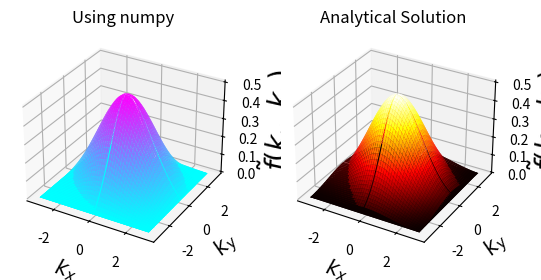

This figure's Python source:
import numpy as np 
import matplotlib.pyplot as plt 
from matplotlib import cm
from mpl_toolkits.mplot3d import Axes3D
N=100
x_min,x_max=-50,50
y_min,y_max=-50,50

x=np.linspace(x_min,x_max,N)
y=np.linspace(y_min,y_max,N)
delta_x = (x_max-x_min)/(N-1)
delta_y = (y_max-y_min)/(N-1)
x,y = np.meshgrid(x, y)
z=np.exp(-x**2-y**2)  

k_x = 2*np.pi*np.fft.fftfreq(N, d=delta_x)
k_y = 2*np.pi*np.fft.fftfreq(N, d=delta_y)
kx,ky = np.meshgrid(k_x, k_y)

n_fft = np.fft.fft2(z, norm='ortho') 
factor = np.exp(-1j * kx * x_min)*np.exp(-1j * ky * y_min)
aft = delta_x *delta_y* (N/(2.0*np.pi)) * factor * n_fft

##PLOTTING##
fig=plt.figure()
ax1 = fig.add_subplot(121, projection='3d')
ax1.plot_surface(kx,ky,np.real(aft),cmap=cm.cool) 
ax1.set_title('Using numpy')
ax1.set_xlabel(r'$k_x$',fontsize=15)
ax1.set_ylabel(r'$k_y$',fontsize=15)
ax1.set_zlabel(r'$\tilde{f}(k_x,k_y)$',fontsize=20)
ax2 = fig.add_subplot(122, projection='3d')
kx,ky = np.meshgrid(k_x, k_y)
g_arr=0.5*np.exp(0.25*(-kx**2-ky**2))
ax2.plot_surface(kx,ky,g_arr,cmap=cm.hot) 
ax2.set_title('Analytical Solution')
ax2.set_xlabel(r'$k_x$',fontsize=15)
ax2.set_ylabel(r'$k_y$',fontsize=15)
ax2.set_zlabel(r'$\tilde{f}(k_x,k_y)$',fontsize=20)
plt.show()


